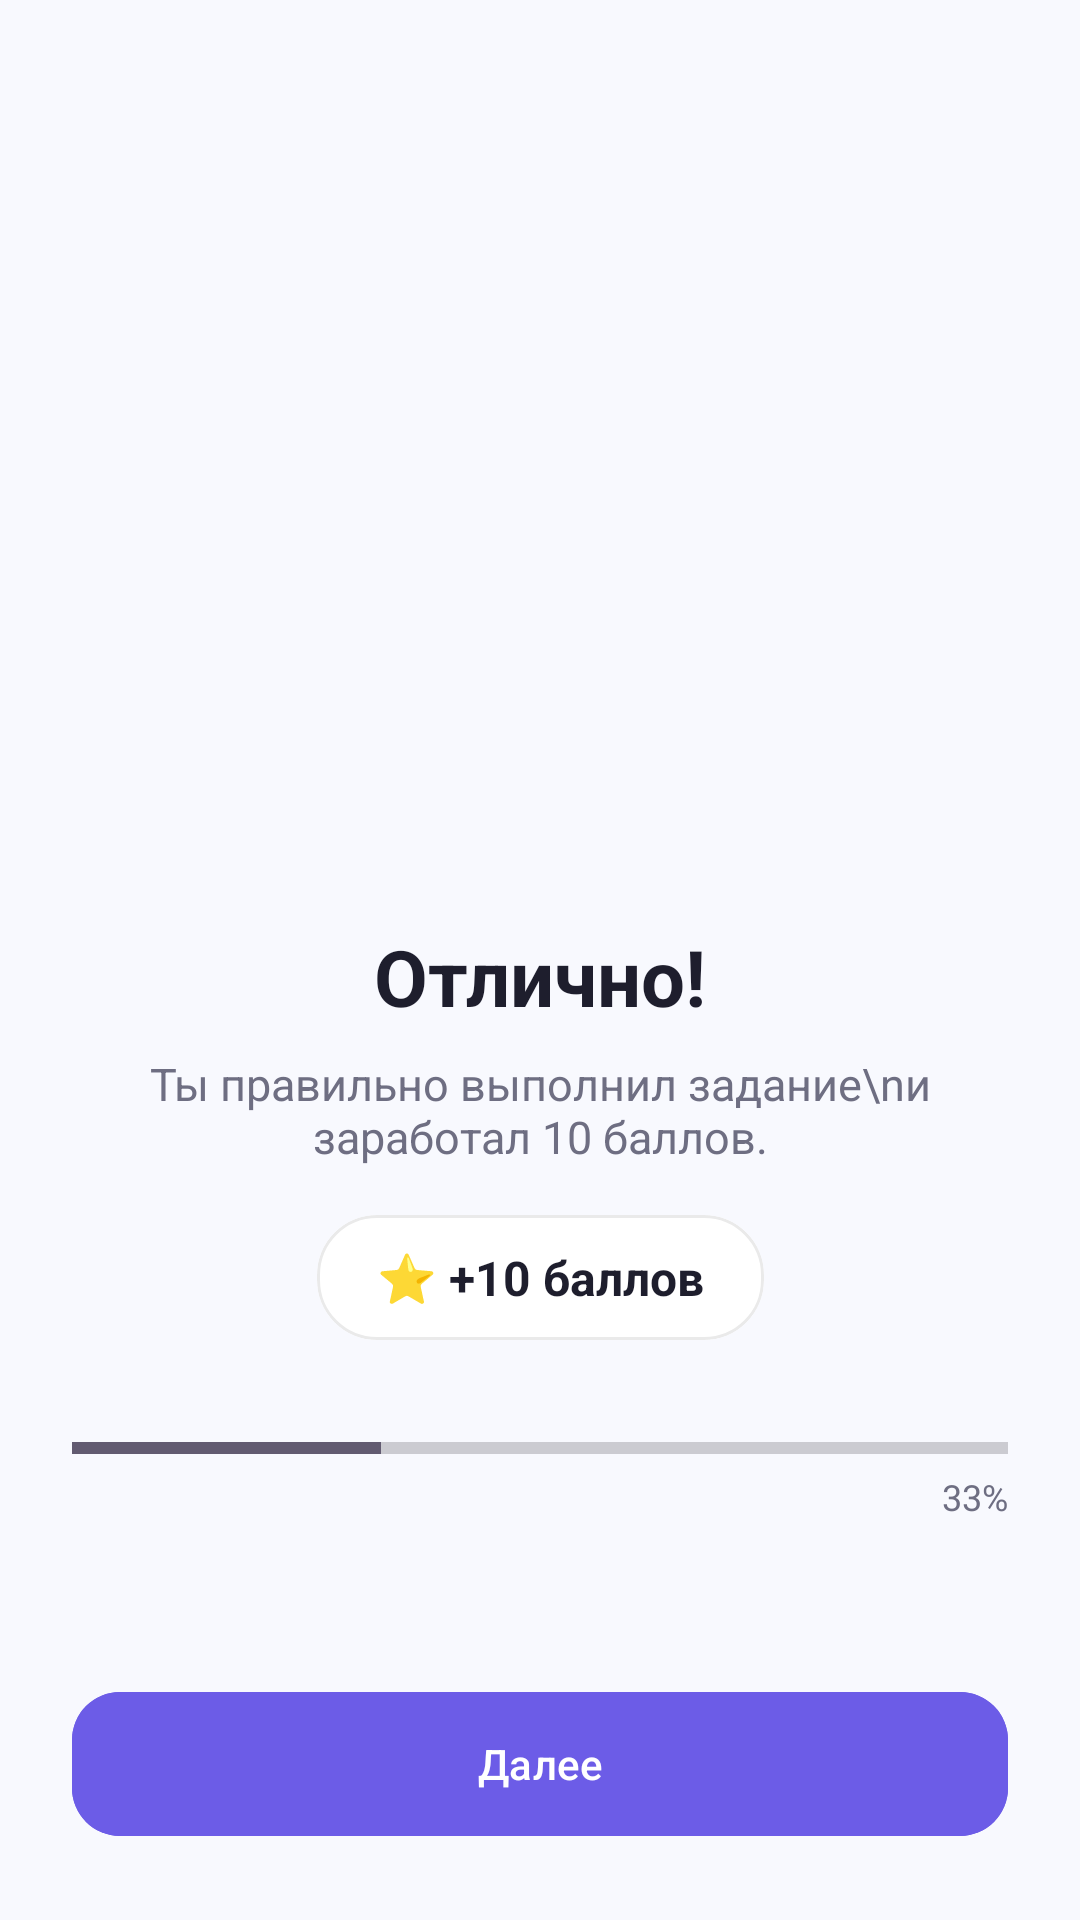

Android layout source for this screen:
<!-- AndroidManifest.xml: application theme Theme.Ob -->
<!-- res/layout/activity_success.xml -->
<?xml version="1.0" encoding="utf-8"?>
<ScrollView xmlns:android="http://schemas.android.com/apk/res/android"
    xmlns:app="http://schemas.android.com/apk/res-auto"
    android:layout_width="match_parent"
    android:layout_height="match_parent"
    android:fillViewport="true"
    android:background="@color/bg_app">

    <androidx.constraintlayout.widget.ConstraintLayout
        android:layout_width="match_parent"
        android:layout_height="wrap_content"
        android:padding="24dp">

        <ImageView
            android:id="@+id/ivSuccessImage"
            android:layout_width="0dp"
            android:layout_height="0dp"
            android:layout_marginTop="40dp"
            app:layout_constraintDimensionRatio="1:1"
            app:layout_constraintEnd_toEndOf="parent"
            app:layout_constraintStart_toStartOf="parent"
            app:layout_constraintTop_toTopOf="parent"
            app:layout_constraintWidth_max="220dp" />

        <TextView
            android:id="@+id/tvSuccessTitle"
            android:layout_width="wrap_content"
            android:layout_height="wrap_content"
            android:layout_marginTop="24dp"
            android:text="Отлично!"
            android:textColor="@color/text_main"
            android:textSize="26sp"
            android:textStyle="bold"
            app:layout_constraintEnd_toEndOf="parent"
            app:layout_constraintStart_toStartOf="parent"
            app:layout_constraintTop_toBottomOf="@id/ivSuccessImage" />

        <TextView
            android:id="@+id/tvSuccessMessage"
            android:layout_width="0dp"
            android:layout_height="wrap_content"
            android:layout_marginTop="8dp"
            android:gravity="center"
            android:text="Ты правильно выполнил задание\nи заработал 10 баллов."
            android:textColor="@color/text_secondary"
            android:textSize="15sp"
            app:layout_constraintEnd_toEndOf="parent"
            app:layout_constraintStart_toStartOf="parent"
            app:layout_constraintTop_toBottomOf="@id/tvSuccessTitle" />

        
        <com.google.android.material.card.MaterialCardView
            android:id="@+id/cardReward"
            android:layout_width="wrap_content"
            android:layout_height="wrap_content"
            android:layout_marginTop="16dp"
            app:cardBackgroundColor="#FFFFFF"
            app:cardCornerRadius="20dp"
            app:cardElevation="0dp"
            app:strokeColor="@color/border_color"
            app:strokeWidth="1dp"
            app:layout_constraintEnd_toEndOf="parent"
            app:layout_constraintStart_toStartOf="parent"
            app:layout_constraintTop_toBottomOf="@id/tvSuccessMessage">

            <TextView
                android:layout_width="wrap_content"
                android:layout_height="wrap_content"
                android:paddingHorizontal="20dp"
                android:paddingVertical="10dp"
                android:text="⭐ +10 баллов"
                android:textColor="@color/text_main"
                android:textSize="16sp"
                android:textStyle="bold" />
        </com.google.android.material.card.MaterialCardView>

        
        <ProgressBar
            android:id="@+id/pbModule"
            style="?android:attr/progressBarStyleHorizontal"
            android:layout_width="0dp"
            android:layout_height="8dp"
            android:layout_marginTop="32dp"
            android:progress="33"
            app:layout_constraintEnd_toEndOf="parent"
            app:layout_constraintStart_toStartOf="parent"
            app:layout_constraintTop_toBottomOf="@id/cardReward" />

        <TextView
            android:layout_width="wrap_content"
            android:layout_height="wrap_content"
            android:layout_marginTop="4dp"
            android:text="33%"
            android:textColor="@color/text_secondary"
            android:textSize="12sp"
            app:layout_constraintEnd_toEndOf="parent"
            app:layout_constraintTop_toBottomOf="@id/pbModule" />

        <com.google.android.material.button.MaterialButton
            android:id="@+id/btnNext"
            android:layout_width="0dp"
            android:layout_height="56dp"
            android:layout_marginTop="40dp"
            android:backgroundTint="@color/purple_main"
            android:text="Далее"
            android:textAllCaps="false"
            app:cornerRadius="16dp"
            app:layout_constraintBottom_toBottomOf="parent"
            app:layout_constraintEnd_toEndOf="parent"
            app:layout_constraintStart_toStartOf="parent"
            app:layout_constraintTop_toBottomOf="@id/pbModule"
            app:layout_constraintVertical_bias="1.0" />

    </androidx.constraintlayout.widget.ConstraintLayout>
</ScrollView>
<!-- resources referenced by this layout -->
<resources>
  <color name="bg_app">#F8F9FE</color>
  <color name="border_color">#EAEAEA</color>
  <color name="purple_main">#6C5CE7</color>
  <color name="text_main">#1E1E2D</color>
  <color name="text_secondary">#6E6E82</color>
  <style name="Theme.Ob" parent="Base.Theme.Ob" />
  <style name="Base.Theme.Ob" parent="Theme.Material3.DayNight.NoActionBar">
          
          
      </style>
</resources>
